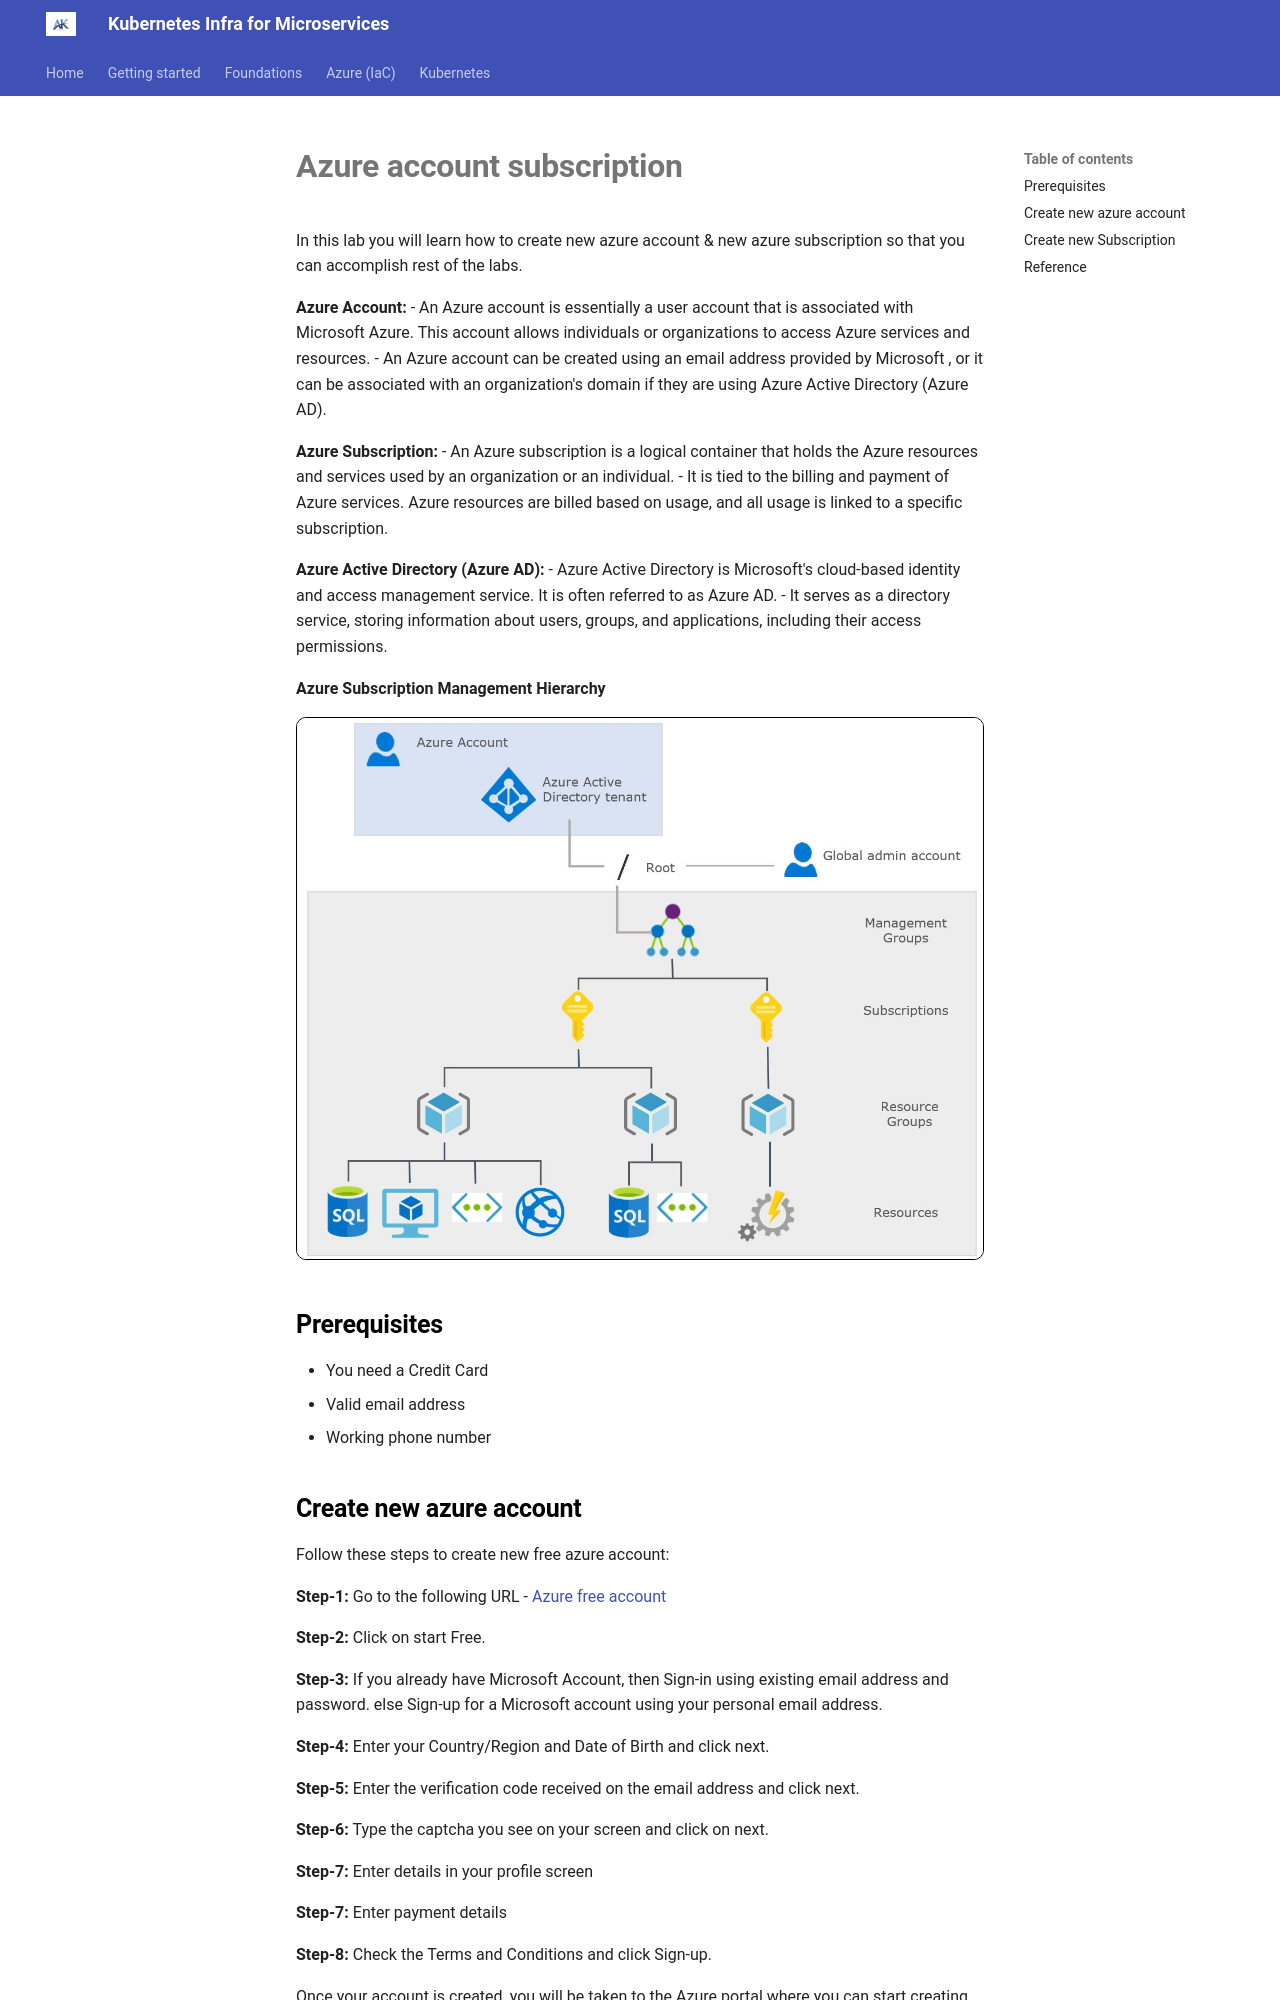

repository: akeesari/kubernetes · page: azure/azure-account-subscription/index.html · generator: mkdocs

<!-- # Chapter 2.1: Create Azure Free Account -->

In this lab you will learn how to create new azure account & new azure subscription so that you can accomplish rest of the labs.

**Azure Account:**
   - An Azure account is essentially a user account that is associated with Microsoft Azure. This account allows individuals or organizations to access Azure services and resources.
   - An Azure account can be created using an email address provided by Microsoft , or it can be associated with an organization's domain if they are using Azure Active Directory (Azure AD).

**Azure Subscription:**
   - An Azure subscription is a logical container that holds the Azure resources and services used by an organization or an individual.
   - It is tied to the billing and payment of Azure services. Azure resources are billed based on usage, and all usage is linked to a specific subscription.   

**Azure Active Directory (Azure AD):**
   - Azure Active Directory is Microsoft's cloud-based identity and access management service. It is often referred to as Azure AD.
   - It serves as a directory service, storing information about users, groups, and applications, including their access permissions.

**Azure Subscription Management Hierarchy**

[![Alt text](images/image-38.jpg){:style="border: 1px solid black; border-radius: 10px;"}](images/image-38.jpg){:target="_blank"}

## Prerequisites

- You need a Credit Card
- Valid email address
- Working phone number

## Create new azure account

Follow these steps to create new free azure account:


**Step-1:** Go to the following URL - [Azure free account](https://azure.microsoft.com/en-us/free/){:target="_blank"}

**Step-2:** Click on start Free.

**Step-3:** If you already have Microsoft Account, then Sign-in using existing email address and password. else Sign-up for a Microsoft account using your personal email address.

**Step-4:** Enter your Country/Region and Date of Birth and click next.

**Step-5:** Enter the verification code received on the email address and click next.

**Step-6:** Type the captcha you see on your screen and click on next.

**Step-7:** Enter details in your profile screen 

**Step-7:** Enter payment details

**Step-8:** Check the Terms and Conditions and click Sign-up.

Once your account is created, you will be taken to the Azure portal where you can start creating and managing resources.
